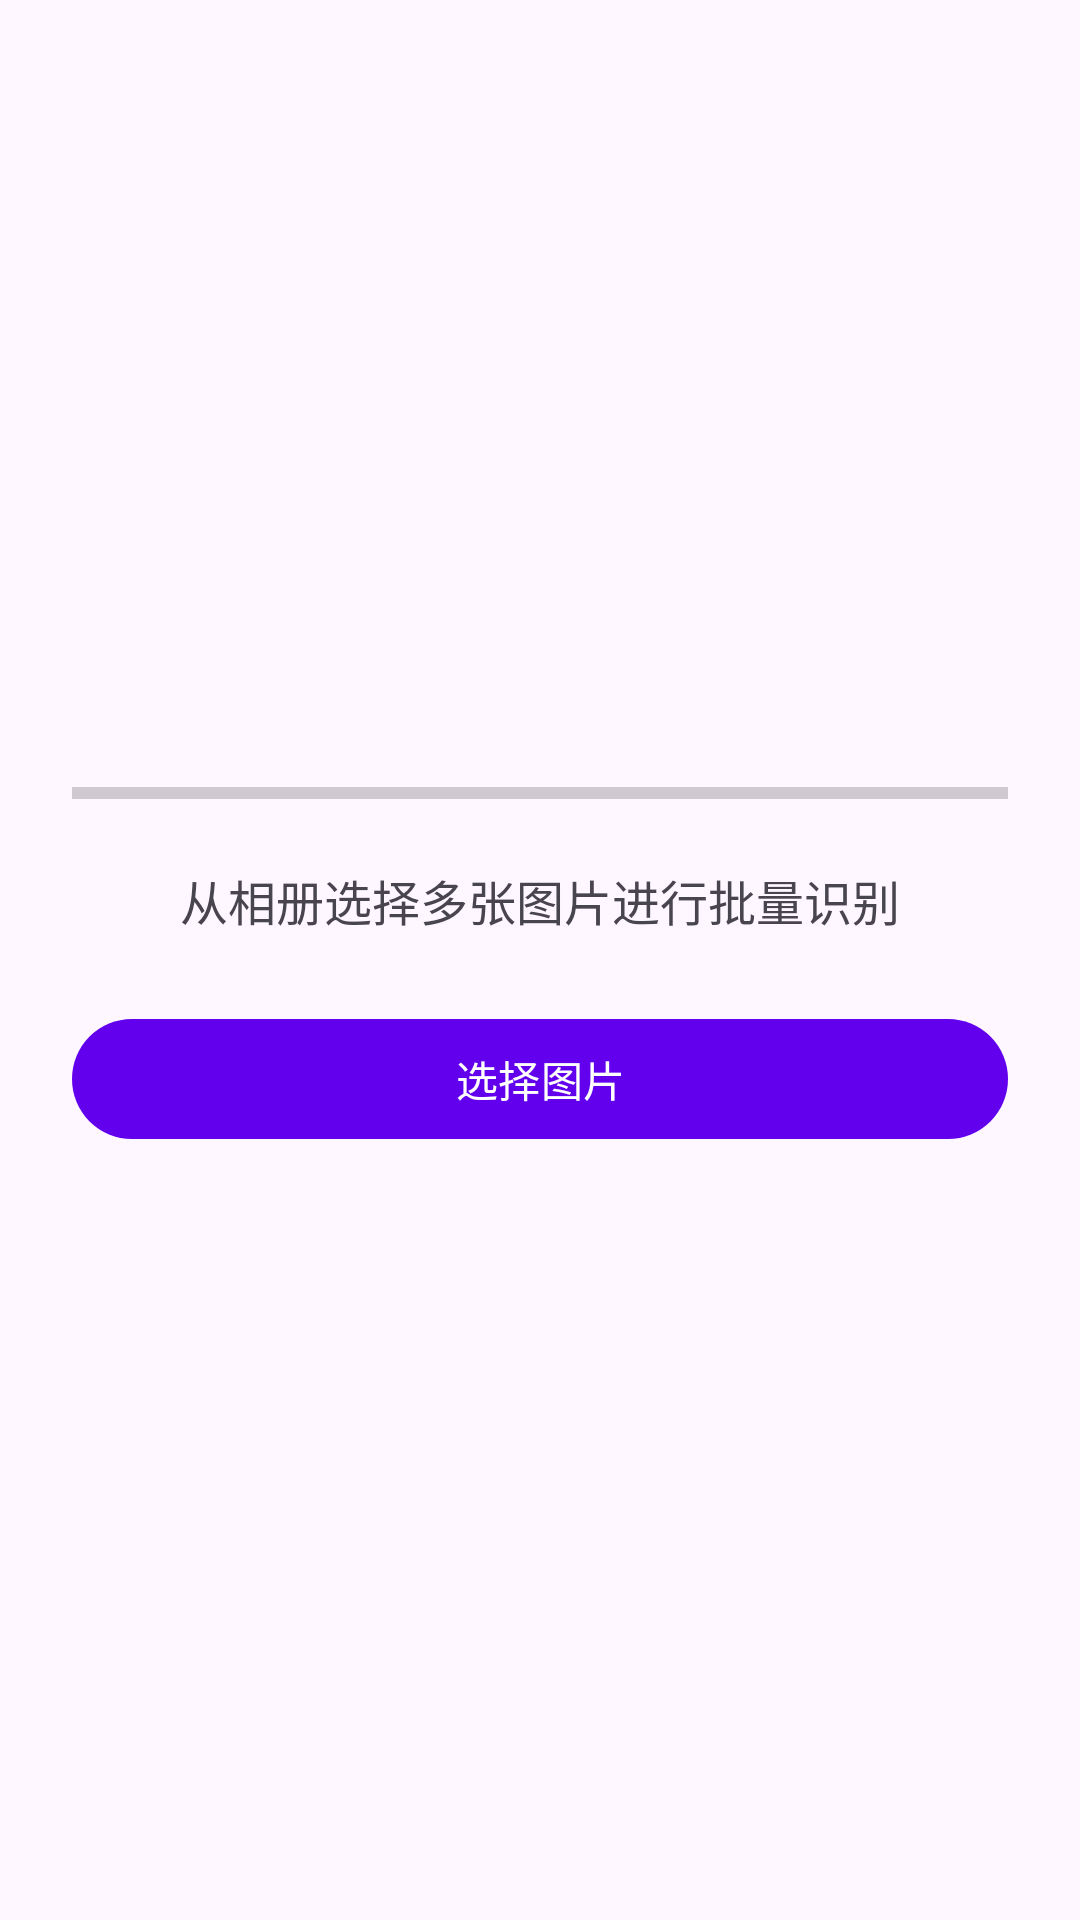

Here is an Android app screen rendered from its layout file. Give the layout XML and the strings, colors and styles it references.
<!-- AndroidManifest.xml: activity theme Theme.DeepFashionClassifier -->
<!-- res/layout/activity_batch_classify.xml -->
<?xml version="1.0" encoding="utf-8"?>
<LinearLayout xmlns:android="http://schemas.android.com/apk/res/android"
    android:layout_width="match_parent"
    android:layout_height="match_parent"
    android:gravity="center"
    android:orientation="vertical"
    android:padding="24dp">

    <ProgressBar
        android:id="@+id/progressBar"
        style="?android:attr/progressBarStyleHorizontal"
        android:layout_width="match_parent"
        android:layout_height="wrap_content"
        android:max="100" />

    <TextView
        android:id="@+id/tvProgress"
        android:layout_width="wrap_content"
        android:layout_height="wrap_content"
        android:layout_marginTop="16dp"
        android:text="@string/batch_select_hint"
        android:textSize="16sp" />

    <com.google.android.material.button.MaterialButton
        android:id="@+id/btnSelectImages"
        android:layout_width="match_parent"
        android:layout_height="wrap_content"
        android:layout_marginTop="24dp"
        android:text="@string/batch_select_images" />
</LinearLayout>
<!-- resources referenced by this layout -->
<resources>
  <string name="batch_select_hint">从相册选择多张图片进行批量识别</string>
  <string name="batch_select_images">选择图片</string>
  <style name="Theme.DeepFashionClassifier" parent="Theme.Material3.DayNight">
          
          <item name="colorPrimary">@color/purple_500</item>
          <item name="colorPrimaryVariant">@color/purple_700</item>
          <item name="colorOnPrimary">@color/white</item>
          
          <item name="colorSecondary">@color/teal_200</item>
          <item name="colorSecondaryVariant">@color/teal_700</item>
          <item name="colorOnSecondary">@color/black</item>
          
          <item name="android:statusBarColor" tools:targetApi="l">?attr/colorPrimaryVariant</item>
          
          <item name="preferenceCategoryTitleTextAppearance">@style/PreferenceCategory.Title</item>
          
          <item name="preferenceCategoryTitleTextColor">?attr/colorPrimary</item>
          
      </style>
  <color name="purple_500">#FF6200EE</color>
  <color name="purple_700">#FF3700B3</color>
  <color name="white">#FFFFFFFF</color>
  <color name="teal_200">#FF03DAC5</color>
  <color name="teal_700">#FF018786</color>
  <color name="black">#FF000000</color>
  <style name="PreferenceCategory.Title" parent="TextAppearance.Material3.TitleMedium">
          <item name="android:textSize">18sp</item>
          <item name="android:textStyle">bold</item>
          <item name="android:letterSpacing">0.02</item>
      </style>
</resources>
